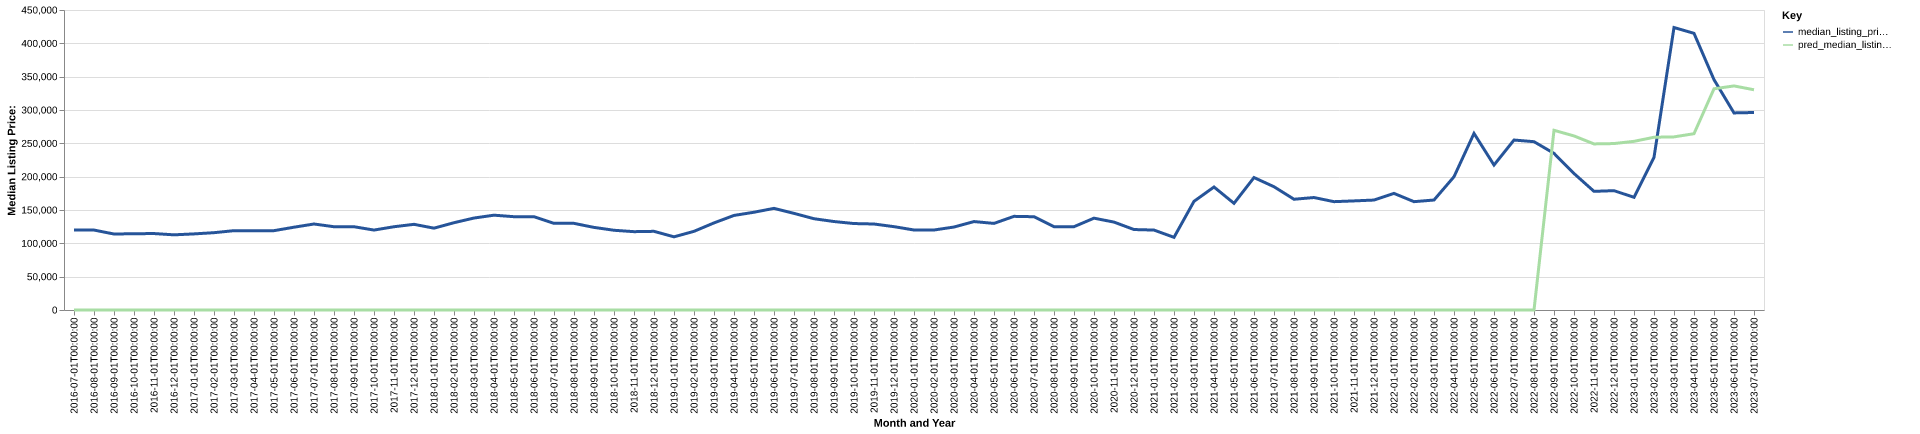

Data behind this chart, as committed beside it:
date, time_idx, median_listing_price, thirty_year_interest_rate_five, month, county_name, active_listing_count, median_days_on_market, pred_median_listing_price, month_year
2016-07-01, 0, 119900, 3.72, 7, delta, mi, 332.0, 73.0, 0, Jul-2016
2016-08-01, 1, 119900, 3.73, 8, delta, mi, 344.0, 84.0, 0, Aug-2016
2016-09-01, 2, 113975, 3.66, 9, delta, mi, 345.0, 95.0, 0, Sep-2016
2016-10-01, 3, 114400, 3.64, 10, delta, mi, 323.0, 109.0, 0, Oct-2016
2016-11-01, 4, 114675, 3.66, 11, delta, mi, 300.0, 123.0, 0, Nov-2016
2016-12-01, 5, 112750, 3.48, 12, delta, mi, 267.0, 124.0, 0, Dec-2016
2017-01-01, 6, 114150, 3.45, 1, delta, mi, 244.0, 132.0, 0, Jan-2017
2017-02-01, 7, 115975, 3.5, 2, delta, mi, 241.0, 143.0, 0, Feb-2017
2017-03-01, 8, 119000, 3.52, 3, delta, mi, 236.0, 146.0, 0, Mar-2017
2017-04-01, 9, 119000, 4.03, 4, delta, mi, 245.0, 128.0, 0, Apr-2017
2017-05-01, 10, 119000, 4.32, 5, delta, mi, 261.0, 96.0, 0, May-2017
2017-06-01, 11, 124200, 4.2, 6, delta, mi, 288.0, 68.0, 0, Jun-2017
2017-07-01, 12, 129000, 4.19, 7, delta, mi, 299.0, 71.0, 0, Jul-2017
2017-08-01, 13, 124900, 4.3, 8, delta, mi, 298.0, 80.0, 0, Aug-2017
2017-09-01, 14, 124900, 4.1, 9, delta, mi, 298.0, 95.0, 0, Sep-2017
2017-10-01, 15, 119900, 4.05, 10, delta, mi, 282.0, 109.0, 0, Oct-2017
2017-11-01, 16, 124900, 3.94, 11, delta, mi, 253.0, 118.0, 0, Nov-2017
2017-12-01, 17, 128500, 4.03, 12, delta, mi, 207.0, 124.0, 0, Dec-2017
2018-01-01, 18, 122750, 3.93, 1, delta, mi, 182.0, 143.0, 0, Jan-2018
2018-02-01, 19, 130950, 3.83, 2, delta, mi, 158.0, 146.0, 0, Feb-2018
2018-03-01, 20, 137950, 3.94, 3, delta, mi, 153.0, 148.0, 0, Mar-2018
2018-04-01, 21, 142225, 3.95, 4, delta, mi, 161.0, 117.0, 0, Apr-2018
2018-05-01, 22, 139950, 3.99, 5, delta, mi, 197.0, 57.0, 0, May-2018
2018-06-01, 23, 139900, 4.15, 6, delta, mi, 250.0, 47.0, 0, Jun-2018
2018-07-01, 24, 129950, 4.4, 7, delta, mi, 261.0, 61.0, 0, Jul-2018
2018-08-01, 25, 129950, 4.46, 8, delta, mi, 272.0, 74.0, 0, Aug-2018
2018-09-01, 26, 123900, 4.58, 9, delta, mi, 272.0, 89.0, 0, Sep-2018
2018-10-01, 27, 119600, 4.66, 10, delta, mi, 263.0, 99.0, 0, Oct-2018
2018-11-01, 28, 117500, 4.62, 11, delta, mi, 242.0, 110.0, 0, Nov-2018
2018-12-01, 29, 118000, 4.54, 12, delta, mi, 213.0, 127.0, 0, Dec-2018
2019-01-01, 30, 109750, 4.6, 1, delta, mi, 191.0, 138.0, 0, Jan-2019
2019-02-01, 31, 118000, 4.72, 2, delta, mi, 177.0, 156.0, 0, Feb-2019
2019-03-01, 32, 130636, 4.9, 3, delta, mi, 171.0, 154.0, 0, Mar-2019
2019-04-01, 33, 141850, 4.94, 4, delta, mi, 167.0, 136.0, 0, Apr-2019
2019-05-01, 34, 146650, 4.75, 5, delta, mi, 178.0, 110.0, 0, May-2019
2019-06-01, 35, 152450, 4.51, 6, delta, mi, 192.0, 69.0, 0, Jun-2019
2019-07-01, 36, 144950, 4.41, 7, delta, mi, 210.0, 57.0, 0, Jul-2019
2019-08-01, 37, 136905, 4.41, 8, delta, mi, 224.0, 60.0, 0, Aug-2019
2019-09-01, 38, 132711, 4.2, 9, delta, mi, 231.0, 71.0, 0, Sep-2019
2019-10-01, 39, 129675, 4.14, 10, delta, mi, 239.0, 83.0, 0, Oct-2019
2019-11-01, 40, 129000, 3.84, 11, delta, mi, 230.0, 101.0, 0, Nov-2019
2019-12-01, 41, 125000, 3.81, 12, delta, mi, 207.0, 119.0, 0, Dec-2019
2020-01-01, 42, 120000, 3.75, 1, delta, mi, 178.0, 125.0, 0, Jan-2020
2020-02-01, 43, 120000, 3.73, 2, delta, mi, 169.0, 128.0, 0, Feb-2020
2020-03-01, 44, 124450, 3.78, 3, delta, mi, 167.0, 123.0, 0, Mar-2020
2020-04-01, 45, 132650, 3.75, 4, delta, mi, 156.0, 119.0, 0, Apr-2020
2020-05-01, 46, 129900, 3.74, 5, delta, mi, 154.0, 110.0, 0, May-2020
2020-06-01, 47, 140475, 3.72, 6, delta, mi, 143.0, 79.0, 0, Jun-2020
2020-07-01, 48, 139900, 3.49, 7, delta, mi, 137.0, 63.0, 0, Jul-2020
2020-08-01, 49, 124900, 3.65, 8, delta, mi, 141.0, 65.0, 0, Aug-2020
2020-09-01, 50, 124975, 3.33, 9, delta, mi, 131.0, 64.0, 0, Sep-2020
2020-10-01, 51, 137750, 3.28, 10, delta, mi, 110.0, 73.0, 0, Oct-2020
2020-11-01, 52, 131850, 3.21, 11, delta, mi, 103.0, 84.0, 0, Nov-2020
2020-12-01, 53, 120700, 3.07, 12, delta, mi, 98.0, 84.0, 0, Dec-2020
2021-01-01, 54, 119900, 2.99, 1, delta, mi, 78.0, 114.0, 0, Jan-2021
2021-02-01, 55, 109000, 2.93, 2, delta, mi, 60.0, 123.0, 0, Feb-2021
2021-03-01, 56, 163000, 2.88, 3, delta, mi, 46.0, 120.0, 0, Mar-2021
2021-04-01, 57, 184500, 2.84, 4, delta, mi, 48.0, 52.0, 0, Apr-2021
2021-05-01, 58, 160000, 2.71, 5, delta, mi, 51.0, 28.0, 0, May-2021
2021-06-01, 59, 198675, 2.79, 6, delta, mi, 66.0, 28.0, 0, Jun-2021
... 25 more rows
